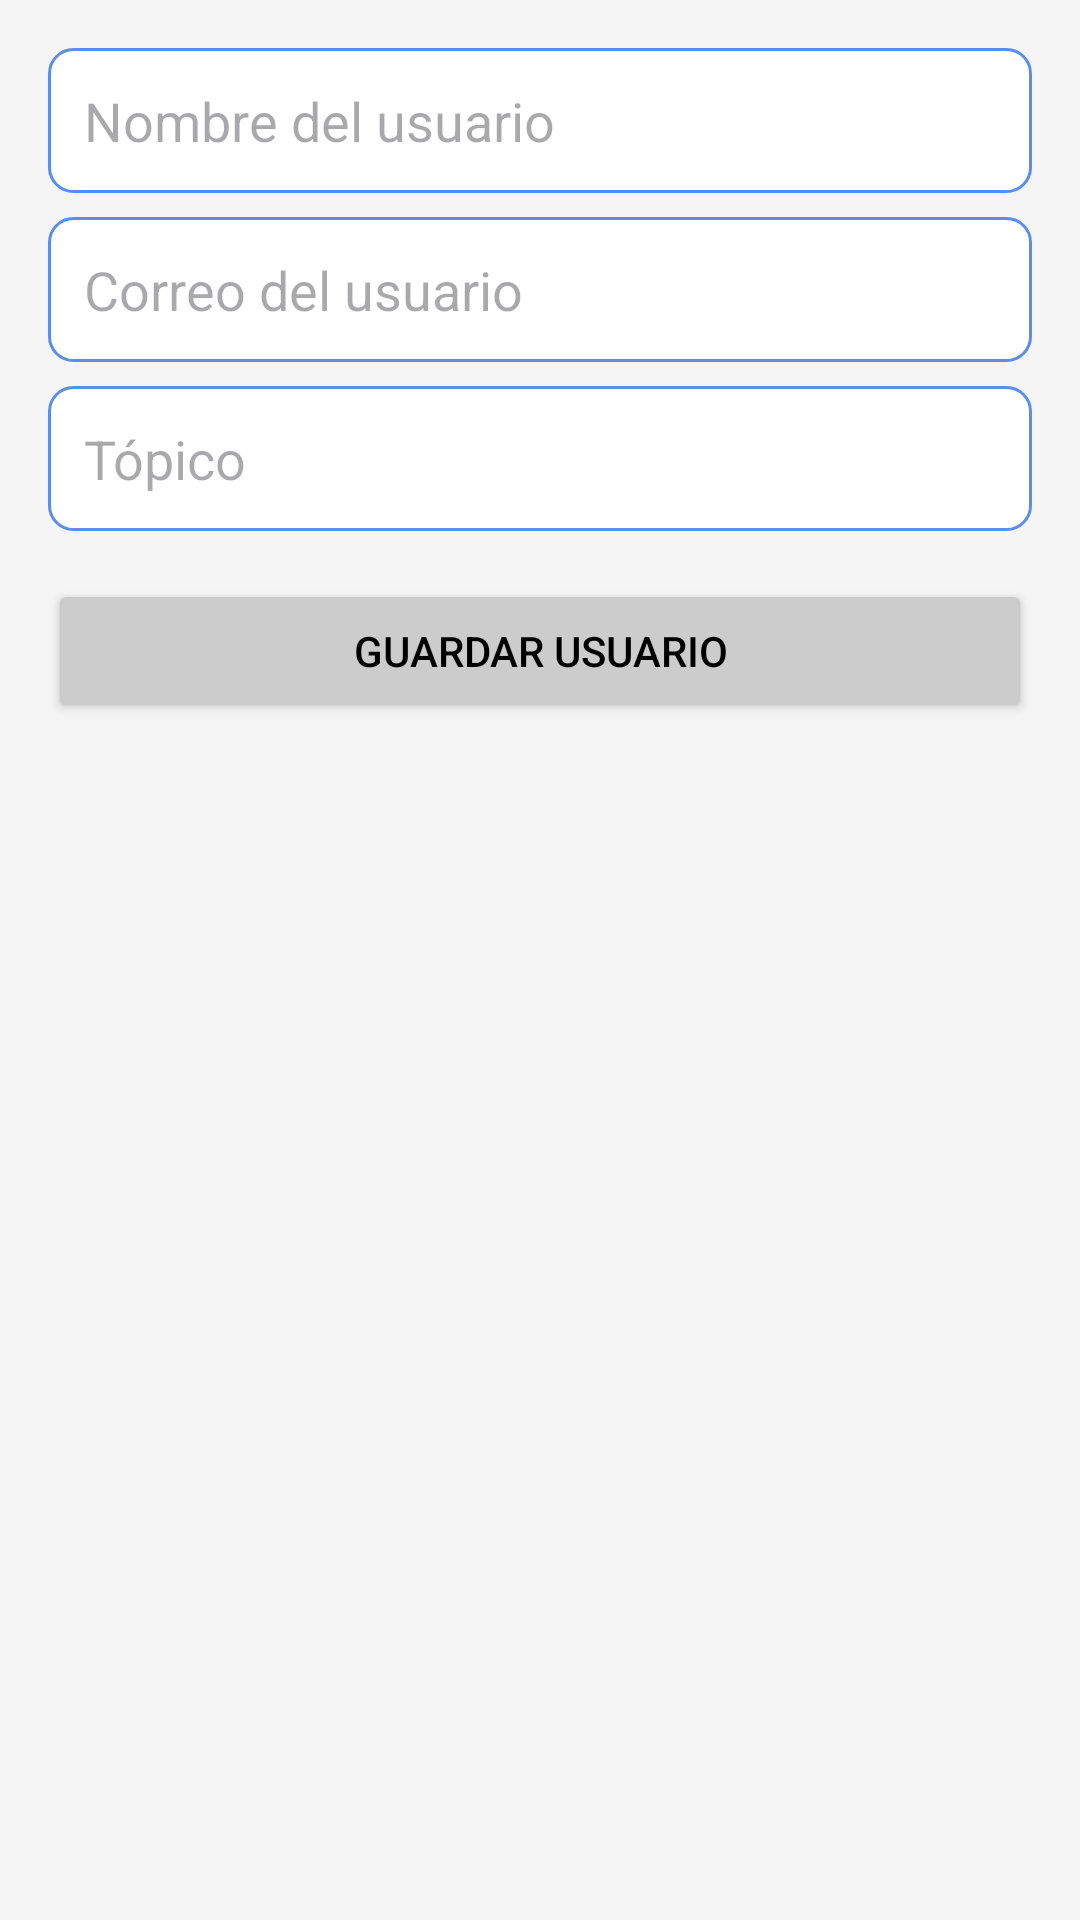

The Android layout XML behind this screen, and the referenced resources:
<!-- AndroidManifest.xml: application theme Theme.TelefonoAngelo -->
<!-- res/layout/activity_agregarusuario.xml -->
<?xml version="1.0" encoding="utf-8"?>
<LinearLayout
    xmlns:android="http://schemas.android.com/apk/res/android"
    android:layout_width="match_parent"
    android:layout_height="match_parent"
    android:orientation="vertical"
    android:background="@color/background_gray"
    android:padding="16dp">

    <EditText
        android:id="@+id/userNameInput"
        android:layout_width="match_parent"
        android:layout_height="wrap_content"
        android:hint="Nombre del usuario"
        android:padding="12dp"
        android:layout_marginBottom="8dp"
        android:background="@drawable/edit_text_background" />

    <EditText
        android:id="@+id/userEmailInput"
        android:layout_width="match_parent"
        android:layout_height="wrap_content"
        android:hint="Correo del usuario"
        android:inputType="textEmailAddress"
        android:padding="12dp"
        android:layout_marginBottom="8dp"
        android:background="@drawable/edit_text_background" />

    <EditText
        android:id="@+id/userTopicInput"
        android:layout_width="match_parent"
        android:layout_height="wrap_content"
        android:hint="Tópico"
        android:padding="12dp"
        android:layout_marginBottom="16dp"
        android:background="@drawable/edit_text_background" />

    <Button
        android:id="@+id/saveUserButton"
        android:layout_width="match_parent"
        android:layout_height="wrap_content"
        android:text="Guardar Usuario"
        android:backgroundTint="@color/button_secondary"
        android:textColor="@color/black" />
</LinearLayout>
<!-- resources referenced by this layout -->
<resources>
  <color name="background_gray">#F5F5F5</color>
  <color name="black">#000000</color>
  <color name="button_secondary">#CCCCCC</color>
  <!-- drawable edit_text_background (drawable) -->
  <shape xmlns:android="http://schemas.android.com/apk/res/android">
      <solid android:color="@color/white"/>
      <corners android:radius="8dp"/>
      <stroke android:color="@color/button_primary" android:width="1dp"/>
  </shape>
  <style name="Theme.TelefonoAngelo" parent="Base.Theme.TelefonoAngelo" />
  <color name="white">#FFFFFF</color>
  <color name="button_primary">#5A8DEE</color>
  <style name="Base.Theme.TelefonoAngelo" parent="Theme.Material3.DayNight.NoActionBar">
          
          
      </style>
</resources>
